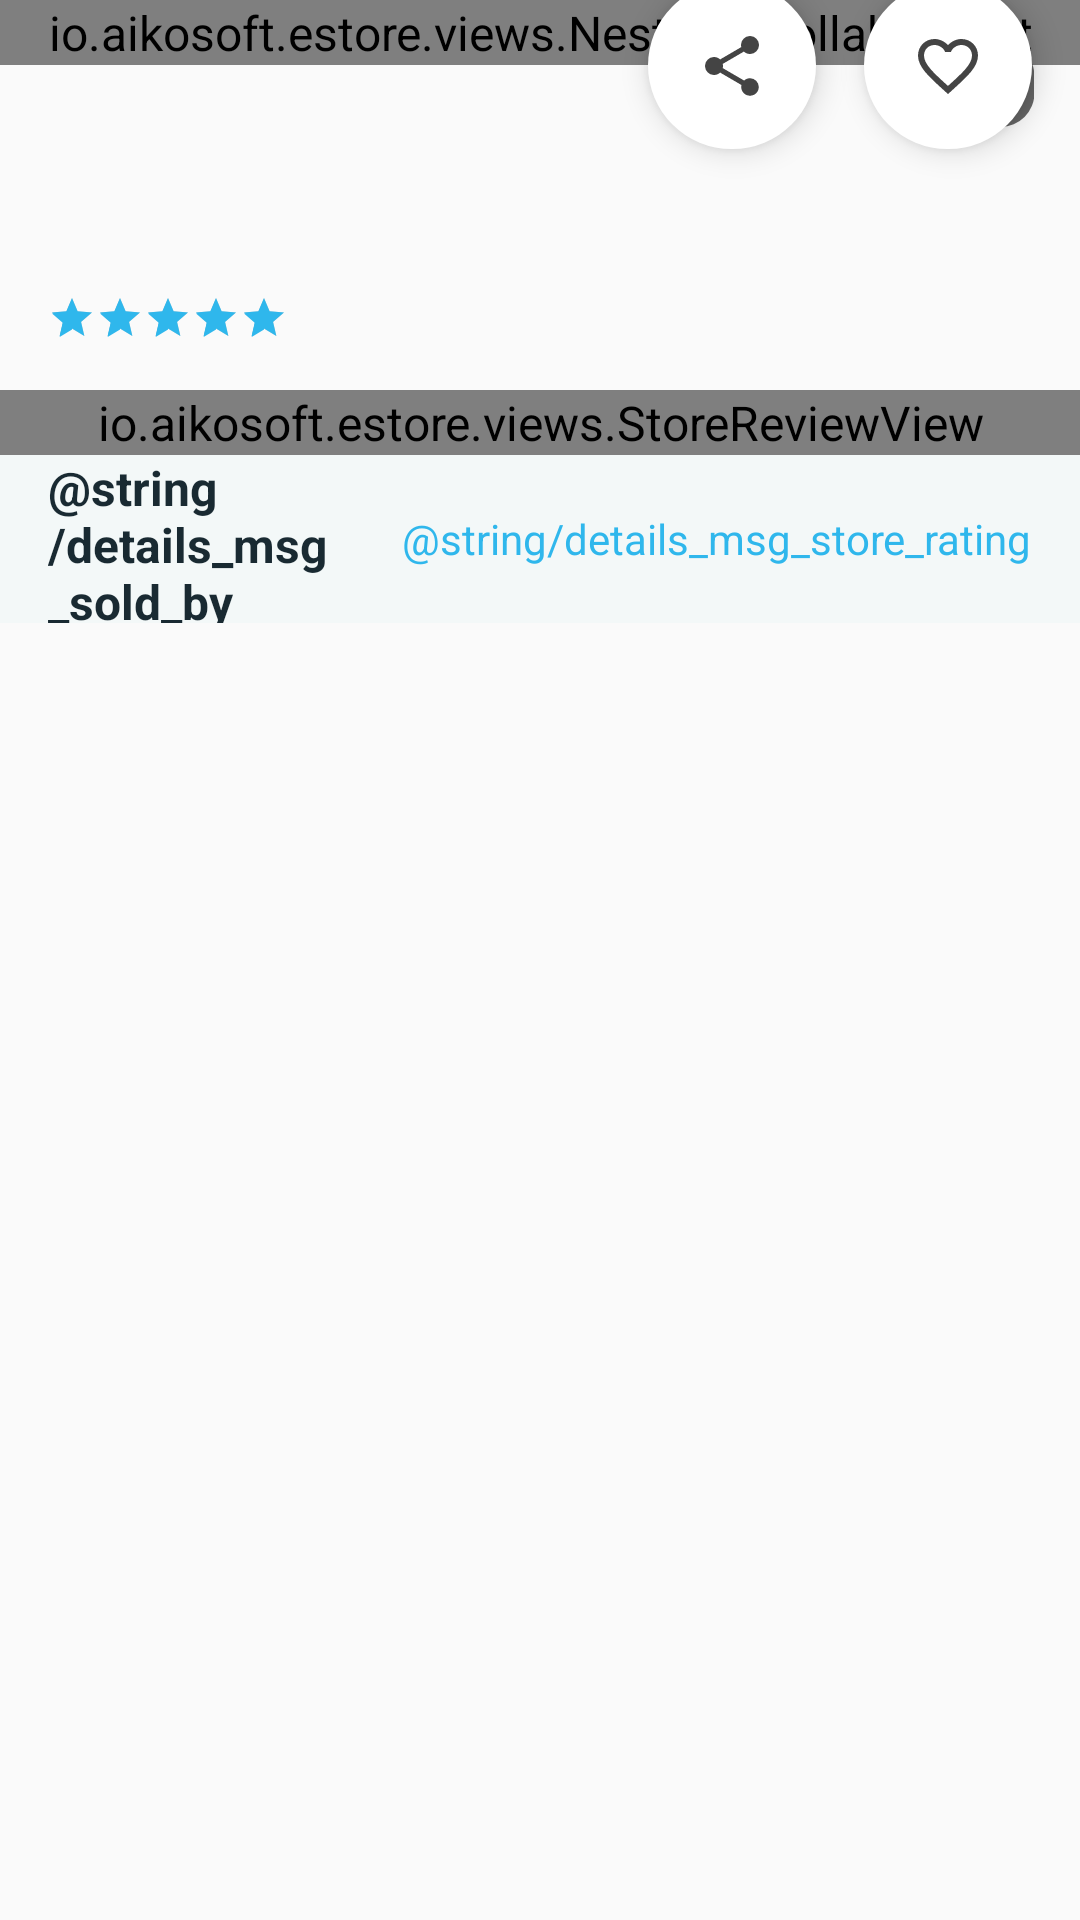

Reconstruct the res/layout file that produces this screen, plus the resources it refers to.
<!-- AndroidManifest.xml: application theme AppTheme.NoActionBar -->
<!-- res/layout/content_details_overview.xml -->
<?xml version="1.0" encoding="utf-8"?>
<androidx.constraintlayout.widget.ConstraintLayout
    xmlns:android="http://schemas.android.com/apk/res/android"
    xmlns:app="http://schemas.android.com/apk/res-auto"
    xmlns:tools="http://schemas.android.com/tools"
    android:layout_width="match_parent"
    android:layout_height="wrap_content"
    android:paddingBottom="@dimen/activity_vertical_margin">

    <io.aikosoft.estore.views.NestedScrollableHost
        android:id="@+id/images_container"
        android:layout_width="match_parent"
        android:layout_height="wrap_content"
        app:layout_constraintTop_toTopOf="parent">

        <androidx.viewpager2.widget.ViewPager2
            android:id="@+id/images_view_pager"
            android:layout_width="match_parent"
            android:layout_height="20dp" />
    </io.aikosoft.estore.views.NestedScrollableHost>

    <TextView
        android:id="@+id/tv_image_count"
        android:layout_width="wrap_content"
        android:layout_height="wrap_content"
        android:layout_margin="8dp"
        android:background="@drawable/bg_image_count"
        android:drawableStart="@drawable/ic_image_multiple"
        android:drawablePadding="8dp"
        android:gravity="center"
        android:padding="8dp"
        android:scaleX="0.7"
        android:scaleY="0.7"
        android:textColor="@android:color/white"
        android:textSize="18sp"
        app:layout_constraintEnd_toEndOf="@id/images_container"
        app:layout_constraintTop_toTopOf="@id/images_container"
        tools:text="1" />

    <com.google.android.material.floatingactionbutton.FloatingActionButton
        android:id="@+id/fab_like"
        android:layout_width="wrap_content"
        android:layout_height="wrap_content"
        android:layout_marginEnd="@dimen/activity_horizontal_margin"
        app:backgroundTint="@android:color/white"
        app:borderWidth="0dp"
        app:elevation="6dp"
        app:fabSize="normal"
        app:layout_constraintBottom_toBottomOf="@id/images_container"
        app:layout_constraintEnd_toEndOf="@id/images_container"
        app:layout_constraintTop_toBottomOf="@id/images_container"
        app:srcCompat="@drawable/ic_heart_outline" />

    <com.google.android.material.floatingactionbutton.FloatingActionButton
        android:id="@+id/fab_share"
        android:layout_width="wrap_content"
        android:layout_height="wrap_content"
        android:layout_marginStart="@dimen/activity_horizontal_margin"
        android:layout_marginEnd="@dimen/activity_horizontal_margin"
        app:backgroundTint="@android:color/white"
        app:borderWidth="0dp"
        app:elevation="6dp"
        app:fabSize="normal"
        app:layout_constraintBottom_toBottomOf="@id/images_container"
        app:layout_constraintEnd_toStartOf="@id/fab_like"
        app:layout_constraintTop_toBottomOf="@id/images_container"
        app:srcCompat="@drawable/ic_share_variant" />

    <TextView
        android:id="@+id/tv_description"
        android:layout_width="match_parent"
        android:layout_height="wrap_content"
        android:layout_marginStart="@dimen/activity_horizontal_margin"
        android:layout_marginTop="8dp"
        android:layout_marginEnd="@dimen/activity_horizontal_margin"
        android:maxLength="300"
        android:textSize="18sp"
        app:layout_constraintTop_toBottomOf="@id/fab_like"
        tools:text="@tools:sample/lorem/random" />

    <RatingBar
        android:id="@+id/rating_bar"
        style="?android:attr/ratingBarStyleSmall"
        android:layout_width="wrap_content"
        android:layout_height="wrap_content"
        android:layout_marginStart="@dimen/activity_horizontal_margin"
        android:layout_marginTop="@dimen/activity_vertical_margin"
        android:max="5"
        android:numStars="5"
        android:rating="5"
        android:stepSize="50"
        app:layout_constraintStart_toStartOf="parent"
        app:layout_constraintTop_toBottomOf="@id/tv_description" />

    <TextView
        android:id="@+id/tv_rated_count"
        android:layout_width="wrap_content"
        android:layout_height="wrap_content"
        android:layout_marginStart="8dp"
        android:textColor="@color/colorAccent"
        android:textSize="14sp"
        app:layout_constraintBottom_toBottomOf="@id/rating_bar"
        app:layout_constraintStart_toEndOf="@id/rating_bar"
        app:layout_constraintTop_toTopOf="@id/rating_bar"
        tools:text="(10)" />

    <io.aikosoft.estore.views.StoreReviewView
        android:id="@+id/store_reviews"
        android:layout_width="match_parent"
        android:layout_height="wrap_content"
        android:layout_marginTop="@dimen/activity_vertical_margin"
        app:layout_constraintTop_toBottomOf="@id/rating_bar" />

    <LinearLayout
        android:id="@+id/sold_by_section"
        android:layout_width="match_parent"
        android:layout_height="?attr/actionBarSize"
        android:background="@color/colorLightGray"
        android:gravity="center"
        android:orientation="horizontal"
        app:layout_constraintTop_toBottomOf="@id/store_reviews">

        <TextView
            android:id="@+id/tv_sold_by_title"
            android:layout_width="0dp"
            android:layout_height="wrap_content"
            android:layout_marginStart="@dimen/activity_horizontal_margin"
            android:layout_marginEnd="@dimen/activity_horizontal_margin"
            android:layout_weight="1"
            android:text="@string/details_msg_sold_by"
            android:textStyle="bold" />

        <TextView
            android:id="@+id/tv_view_store_rating"
            android:layout_width="wrap_content"
            android:layout_height="wrap_content"
            android:layout_marginEnd="@dimen/activity_horizontal_margin"
            android:text="@string/details_msg_store_rating"
            android:textColor="@color/colorAccent"
            android:textSize="14sp" />

    </LinearLayout>

    <include
        android:id="@+id/lay_item_store"
        layout="@layout/item_store"
        android:layout_width="match_parent"
        android:layout_height="wrap_content"
        android:visibility="invisible"
        app:layout_constraintTop_toBottomOf="@id/sold_by_section" />

    <io.aikosoft.estore.views.AccountLoadingView
        android:id="@+id/loading_store_account"
        android:layout_width="0dp"
        android:layout_height="0dp"
        android:visibility="gone"
        app:layout_constraintBottom_toBottomOf="@id/lay_item_store"
        app:layout_constraintEnd_toEndOf="@id/lay_item_store"
        app:layout_constraintStart_toStartOf="@id/lay_item_store"
        app:layout_constraintTop_toTopOf="@id/lay_item_store" />

</androidx.constraintlayout.widget.ConstraintLayout>
<!-- res/layout/item_store.xml (included above) -->
<?xml version="1.0" encoding="utf-8"?>
<androidx.constraintlayout.widget.ConstraintLayout
    xmlns:android="http://schemas.android.com/apk/res/android"
    xmlns:app="http://schemas.android.com/apk/res-auto"
    xmlns:tools="http://schemas.android.com/tools"
    android:layout_width="match_parent"
    android:layout_height="wrap_content"
    android:paddingBottom="@dimen/activity_vertical_margin">

    <io.aikosoft.estore.views.CircularImageView
        android:id="@+id/civ_store_avatar"
        android:layout_width="@dimen/icon_size"
        android:layout_height="@dimen/icon_size"
        android:layout_marginStart="@dimen/activity_horizontal_margin"
        android:layout_marginTop="@dimen/activity_vertical_margin"
        app:layout_constraintStart_toStartOf="parent"
        app:layout_constraintTop_toTopOf="parent"
        app:srcCompat="@drawable/ic_account" />

    <TextView
        android:id="@+id/tv_store_name"
        android:layout_width="0dp"
        android:layout_height="wrap_content"
        android:layout_marginStart="@dimen/activity_horizontal_margin"
        android:layout_marginEnd="@dimen/activity_horizontal_margin"
        android:lines="1"
        android:textStyle="bold"
        app:layout_constraintEnd_toEndOf="parent"
        app:layout_constraintStart_toEndOf="@id/civ_store_avatar"
        app:layout_constraintTop_toTopOf="@id/civ_store_avatar"
        tools:text="Chorobaev" />

    <TextView
        android:id="@+id/tv_store_rating_value"
        android:layout_width="wrap_content"
        android:layout_height="wrap_content"
        android:layout_marginStart="@dimen/activity_horizontal_margin"
        android:text="5.0"
        android:textStyle="bold"
        app:layout_constraintStart_toEndOf="@id/civ_store_avatar"
        app:layout_constraintTop_toBottomOf="@id/tv_store_name" />

    <RatingBar
        android:id="@+id/store_rating_bar"
        style="?android:attr/ratingBarStyleSmall"
        android:layout_width="wrap_content"
        android:layout_height="wrap_content"
        android:layout_marginStart="8dp"
        android:layout_marginEnd="@dimen/activity_horizontal_margin"
        android:max="5"
        android:numStars="5"
        android:rating="5"
        android:stepSize="50"
        app:layout_constraintBottom_toBottomOf="@id/tv_store_rating_value"
        app:layout_constraintStart_toEndOf="@id/tv_store_rating_value"
        app:layout_constraintTop_toTopOf="@id/tv_store_rating_value" />

    <TextView
        android:id="@+id/tv_store_rated_count"
        android:layout_width="wrap_content"
        android:layout_height="wrap_content"
        android:layout_marginStart="8dp"
        android:textColor="@color/colorAccent"
        android:textSize="14sp"
        app:layout_constraintBottom_toBottomOf="@id/store_rating_bar"
        app:layout_constraintStart_toEndOf="@id/store_rating_bar"
        app:layout_constraintTop_toTopOf="@id/store_rating_bar"
        tools:text="(10)" />

</androidx.constraintlayout.widget.ConstraintLayout>
<!-- resources referenced by this layout -->
<resources>
  <color name="colorAccent">#2FB7EC</color>
  <color name="colorLightGray">#F3F8F8</color>
  <dimen name="activity_horizontal_margin">16dp</dimen>
  <dimen name="activity_vertical_margin">16dp</dimen>
  <dimen name="icon_size">46dp</dimen>
  <!-- drawable bg_image_count (drawable) -->
  <?xml version="1.0" encoding="utf-8"?>
  <shape xmlns:android="http://schemas.android.com/apk/res/android">
  
      <corners android:radius="16dp" />
      <solid android:color="#bb303030" />
  </shape>
  <!-- drawable ic_heart_outline (drawable) -->
  <vector xmlns:android="http://schemas.android.com/apk/res/android"
      android:height="24dp"
      android:width="24dp"
      android:viewportWidth="24"
      android:viewportHeight="24">
      <path android:fillColor="#444" android:pathData="M12.1,18.55L12,18.65L11.89,18.55C7.14,14.24 4,11.39 4,8.5C4,6.5 5.5,5 7.5,5C9.04,5 10.54,6 11.07,7.36H12.93C13.46,6 14.96,5 16.5,5C18.5,5 20,6.5 20,8.5C20,11.39 16.86,14.24 12.1,18.55M16.5,3C14.76,3 13.09,3.81 12,5.08C10.91,3.81 9.24,3 7.5,3C4.42,3 2,5.41 2,8.5C2,12.27 5.4,15.36 10.55,20.03L12,21.35L13.45,20.03C18.6,15.36 22,12.27 22,8.5C22,5.41 19.58,3 16.5,3Z" />
  </vector>
  <!-- drawable ic_image_multiple (drawable) -->
  <vector xmlns:android="http://schemas.android.com/apk/res/android"
      android:height="24dp"
      android:width="24dp"
      android:viewportWidth="24"
      android:viewportHeight="24">
      <path android:fillColor="#fff" android:pathData="M22,16V4A2,2 0 0,0 20,2H8A2,2 0 0,0 6,4V16A2,2 0 0,0 8,18H20A2,2 0 0,0 22,16M11,12L13.03,14.71L16,11L20,16H8M2,6V20A2,2 0 0,0 4,22H18V20H4V6" />
  </vector>
  <!-- drawable ic_share_variant (drawable) -->
  <vector xmlns:android="http://schemas.android.com/apk/res/android"
      android:height="24dp"
      android:width="24dp"
      android:viewportWidth="24"
      android:viewportHeight="24">
      <path android:fillColor="#444" android:pathData="M18,16.08C17.24,16.08 16.56,16.38 16.04,16.85L8.91,12.7C8.96,12.47 9,12.24 9,12C9,11.76 8.96,11.53 8.91,11.3L15.96,7.19C16.5,7.69 17.21,8 18,8A3,3 0 0,0 21,5A3,3 0 0,0 18,2A3,3 0 0,0 15,5C15,5.24 15.04,5.47 15.09,5.7L8.04,9.81C7.5,9.31 6.79,9 6,9A3,3 0 0,0 3,12A3,3 0 0,0 6,15C6.79,15 7.5,14.69 8.04,14.19L15.16,18.34C15.11,18.55 15.08,18.77 15.08,19C15.08,20.61 16.39,21.91 18,21.91C19.61,21.91 20.92,20.61 20.92,19A2.92,2.92 0 0,0 18,16.08Z" />
  </vector>
  <style name="AppTheme.NoActionBar" parent="AppTheme">
          <item name="windowActionBar">false</item>
          <item name="windowNoTitle">true</item>
      </style>
  <style name="AppTheme" parent="Theme.AppCompat.Light.DarkActionBar">
          <item name="colorPrimary">@color/colorPrimary</item>
          <item name="colorPrimaryDark">@color/colorPrimaryDark</item>
          <item name="colorAccent">@color/colorAccent</item>
          <item name="android:textViewStyle">@style/TextViewStyle</item>
          <item name="drawerArrowStyle">@style/DrawerArrowStyle</item>
      </style>
  <color name="colorPrimary">#2FB7EC</color>
  <color name="colorPrimaryDark">#1BAAE2</color>
  <style name="TextViewStyle" parent="Widget.AppCompat.TextView">
          <item name="android:textColor">@color/colorTextPrimary</item>
          <item name="android:textSize">16sp</item>
      </style>
  <style name="DrawerArrowStyle" parent="Widget.AppCompat.DrawerArrowToggle">
          <item name="color">@android:color/white</item>
      </style>
  <color name="colorTextPrimary">#192A32</color>
</resources>
